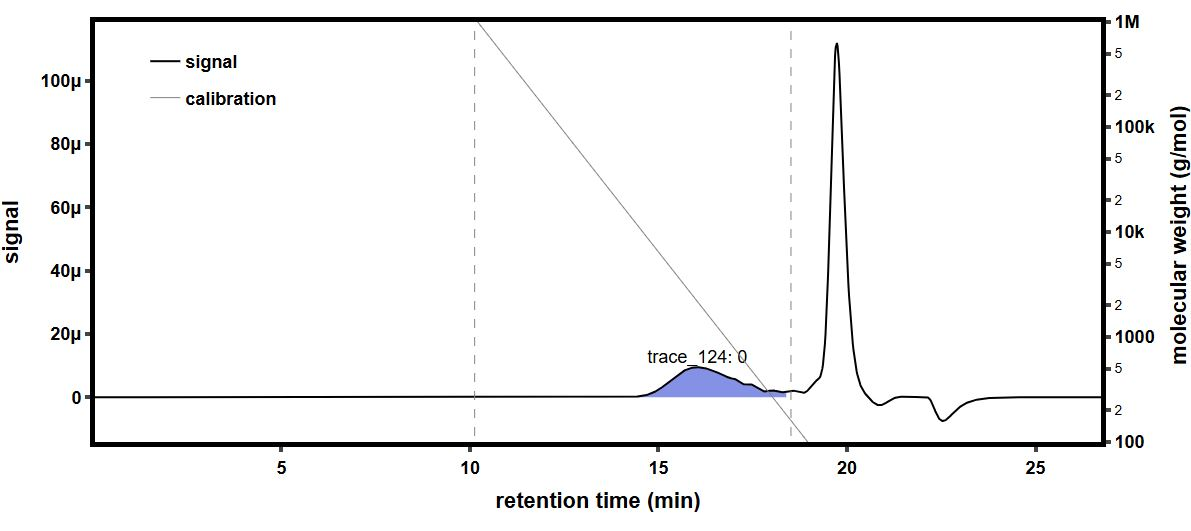

Source data for this figure (header and first rows):
time (min), raw light scattering data: detector volt…, raw light scattering data: detector volt…, raw light scattering data: detector volt…, raw light scattering data: detector volt…, raw light scattering data: detector volt…, raw light scattering data: detector volt…, raw light scattering data: detector volt…, raw light scattering data: detector volt…, raw UV absorbance data: detector voltage…, differential refractive index data: diff…, Forward Laser Monitor: Forward Laser Mon…, Auto-inject Signal: Auto-inject Signal, Auto-inject Signal: Auto-inject Signal, absolute refractive index data: absolute…
-0.1815, 0.02587, 0.0148, 0.03962, 0.02825, 0.03284, 0.02705, 0.0411, 0.01615, , -0.0002675, 1.008, , 1.439
-0.1647, 0.02587, 0.0148, 0.03962, 0.02825, 0.03284, 0.02705, 0.0411, 0.01615, , -0.0002675, 1.008, , 1.439
-0.1479, 0.02587, 0.0148, 0.03962, 0.02825, 0.03284, 0.02705, 0.0411, 0.01615, , -0.0002675, 1.008, , 1.439
-0.131, 0.02587, 0.0148, 0.03962, 0.02825, 0.03284, 0.02705, 0.0411, 0.01615, , -0.0002675, 1.008, , 1.439
-0.1142, 0.02586, 0.01481, 0.03962, 0.02825, 0.03284, 0.02705, 0.0411, 0.01615, , -0.0002675, 1.008, , 1.439
-0.09737, 0.02587, 0.01481, 0.03962, 0.02825, 0.03284, 0.02705, 0.0411, 0.01615, , -0.0002675, 1.008, , 1.439
-0.08054, 0.02586, 0.01481, 0.03962, 0.02825, 0.03284, 0.02705, 0.0411, 0.01615, , -0.0002675, 1.008, , 1.439
-0.0637, 0.02586, 0.01481, 0.03961, 0.02825, 0.03284, 0.02705, 0.0411, 0.01615, , -0.0002675, 1.008, , 1.439
-0.04687, 0.02586, 0.01481, 0.03962, 0.02825, 0.03284, 0.02705, 0.0411, 0.01615, , -0.0002675, 1.008, , 1.439
-0.03003, 0.02586, 0.01481, 0.03962, 0.02825, 0.03284, 0.02705, 0.0411, 0.01615, , -0.0002675, 1.008, , 1.439
-0.0132, 0.02586, 0.01481, 0.03962, 0.02826, 0.03284, 0.02705, 0.0411, 0.01615, , -0.0002675, 1.008, , 1.439
0.003635, 0.02587, 0.0148, 0.03962, 0.02826, 0.03284, 0.02705, 0.0411, 0.01615, , -0.0002675, 1.008, , 1.439
0.02047, 0.02587, 0.01481, 0.03962, 0.02825, 0.03284, 0.02705, 0.0411, 0.01615, , -0.0002675, 1.008, , 1.439
0.0373, 0.02587, 0.01481, 0.03962, 0.02825, 0.03284, 0.02705, 0.0411, 0.01615, , -0.0002675, 1.008, , 1.439
0.05414, 0.02586, 0.01481, 0.03962, 0.02825, 0.03284, 0.02705, 0.0411, 0.01615, , -0.0002675, 1.008, , 1.439
0.07097, 0.02586, 0.0148, 0.03962, 0.02825, 0.03284, 0.02705, 0.0411, 0.01615, 0.05474, -0.0002675, 1.008, , 1.439
0.08781, 0.02587, 0.01481, 0.03962, 0.02825, 0.03284, 0.02705, 0.0411, 0.01615, 0.05474, -0.0002675, 1.008, , 1.439
0.1046, 0.02587, 0.01481, 0.03962, 0.02825, 0.03284, 0.02705, 0.0411, 0.01615, 0.05475, -0.0002675, 1.008, , 1.439
0.1215, 0.02586, 0.01481, 0.03962, 0.02825, 0.03284, 0.02705, 0.0411, 0.01615, 0.05475, -0.0002675, 1.008, , 1.439
0.1383, 0.02586, 0.01481, 0.03963, 0.02825, 0.03284, 0.02705, 0.0411, 0.01615, 0.05474, -0.0002675, 1.008, , 1.439
0.1551, 0.02586, 0.01481, 0.03962, 0.02825, 0.03284, 0.02705, 0.0411, 0.01615, 0.05474, -0.0002675, 1.008, , 1.439
0.172, 0.02587, 0.01481, 0.03962, 0.02825, 0.03284, 0.02705, 0.0411, 0.01615, 0.05474, -0.0002675, 1.008, , 1.439
0.1888, 0.02586, 0.01481, 0.03962, 0.02825, 0.03284, 0.02705, 0.0411, 0.01615, 0.05474, -0.0002675, 1.008, , 1.439
0.2056, 0.02586, 0.01481, 0.03962, 0.02825, 0.03284, 0.02705, 0.0411, 0.01615, 0.05474, -0.0002675, 1.008, , 1.439
0.2225, 0.02587, 0.01481, 0.03962, 0.02825, 0.03284, 0.02705, 0.0411, 0.01615, 0.05474, -0.0002675, 1.008, , 1.439
0.2393, 0.02587, 0.01481, 0.03962, 0.02825, 0.03284, 0.02705, 0.0411, 0.01615, 0.05474, -0.0002675, 1.008, , 1.439
0.2562, 0.02586, 0.01481, 0.03962, 0.02825, 0.03284, 0.02705, 0.0411, 0.01615, 0.05474, -0.0002675, 1.008, , 1.439
0.273, 0.02586, 0.01481, 0.03962, 0.02825, 0.03284, 0.02705, 0.0411, 0.01615, 0.05474, -0.0002675, 1.008, , 1.439
0.2898, 0.02586, 0.01481, 0.03962, 0.02825, 0.03284, 0.02705, 0.0411, 0.01615, 0.05473, -0.0002675, 1.008, , 1.439
0.3067, 0.02586, 0.01481, 0.03962, 0.02825, 0.03284, 0.02705, 0.0411, 0.01615, 0.05473, -0.0002675, 1.008, , 1.439
0.3235, 0.02586, 0.01481, 0.03962, 0.02825, 0.03284, 0.02705, 0.0411, 0.01615, 0.05473, -0.0002675, 1.008, , 1.439
0.3403, 0.02586, 0.01481, 0.03962, 0.02825, 0.03284, 0.02705, 0.04109, 0.01614, 0.05473, -0.0002675, 1.008, , 1.439
0.3572, 0.02587, 0.01481, 0.03962, 0.02825, 0.03284, 0.02705, 0.0411, 0.01615, 0.05473, -0.0002675, 1.008, , 1.439
0.374, 0.02586, 0.01481, 0.03962, 0.02825, 0.03284, 0.02705, 0.0411, 0.01615, 0.05474, -0.0002675, 1.008, , 1.439
0.3908, 0.02586, 0.01481, 0.03962, 0.02825, 0.03284, 0.02705, 0.0411, 0.01615, 0.05473, -0.0002675, 1.008, , 1.439
0.4077, 0.02586, 0.01481, 0.03962, 0.02825, 0.03285, 0.02705, 0.0411, 0.01615, 0.05473, -0.0002675, 1.008, , 1.439
0.4245, 0.02586, 0.01481, 0.03962, 0.02825, 0.03284, 0.02705, 0.0411, 0.01615, 0.05473, -0.0002675, 1.008, , 1.439
0.4413, 0.02586, 0.01481, 0.03962, 0.02826, 0.03284, 0.02705, 0.0411, 0.01615, 0.05473, -0.0002675, 1.008, , 1.439
0.4582, 0.02586, 0.01481, 0.03962, 0.02825, 0.03284, 0.02705, 0.0411, 0.01615, 0.05473, -0.0002675, 1.008, , 1.439
0.475, 0.02587, 0.01481, 0.03962, 0.02825, 0.03284, 0.02705, 0.0411, 0.01615, 0.05473, -0.0002675, 1.008, , 1.439
0.4918, 0.02586, 0.01481, 0.03962, 0.02825, 0.03284, 0.02705, 0.0411, 0.01615, 0.05473, -0.0002675, 1.008, , 1.439
0.5087, 0.02586, 0.01481, 0.03962, 0.02825, 0.03284, 0.02705, 0.0411, 0.01615, 0.05473, -0.0002675, 1.008, , 1.439
0.5255, 0.02586, 0.01481, 0.03962, 0.02825, 0.03284, 0.02705, 0.0411, 0.01615, 0.05473, -0.0002675, 1.008, , 1.439
0.5423, 0.02586, 0.01481, 0.03962, 0.02825, 0.03284, 0.02705, 0.0411, 0.01615, 0.05473, -0.0002675, 1.008, , 1.439
0.5592, 0.02586, 0.01481, 0.03962, 0.02825, 0.03284, 0.02705, 0.0411, 0.01615, 0.05473, -0.0002675, 1.008, , 1.439
0.576, 0.02586, 0.01481, 0.03962, 0.02826, 0.03284, 0.02705, 0.04111, 0.01615, 0.05474, -0.0002675, 1.008, , 1.439
0.5928, 0.02586, 0.01481, 0.03962, 0.02826, 0.03285, 0.02705, 0.04111, 0.01615, 0.05474, -0.0002675, 1.008, , 1.439
0.6097, 0.02586, 0.01481, 0.03962, 0.02825, 0.03285, 0.02705, 0.0411, 0.01615, 0.05474, -0.0002675, 1.008, , 1.439
0.6265, 0.02586, 0.01481, 0.03962, 0.02825, 0.03285, 0.02705, 0.0411, 0.01615, 0.05474, -0.0002675, 1.008, , 1.439
0.6433, 0.02586, 0.01481, 0.03962, 0.02825, 0.03285, 0.02705, 0.0411, 0.01615, 0.05474, -0.0002675, 1.008, , 1.439
0.6602, 0.02586, 0.01481, 0.03962, 0.02825, 0.03284, 0.02704, 0.0411, 0.01615, 0.05474, -0.0002675, 1.008, , 1.439
0.677, 0.02586, 0.01481, 0.03962, 0.02826, 0.03284, 0.02704, 0.0411, 0.01615, 0.05474, -0.0002675, 1.008, , 1.439
0.6939, 0.02586, 0.01481, 0.03962, 0.02826, 0.03284, 0.02705, 0.04111, 0.01615, 0.05474, -0.0002675, 1.008, , 1.439
0.7107, 0.02586, 0.01481, 0.03962, 0.02825, 0.03284, 0.02705, 0.0411, 0.01615, 0.05474, -0.0002675, 1.008, , 1.439
0.7275, 0.02587, 0.01481, 0.03962, 0.02825, 0.03284, 0.02705, 0.0411, 0.01615, 0.05474, -0.0002675, 1.008, , 1.439
0.7444, 0.02586, 0.01481, 0.03962, 0.02825, 0.03284, 0.02705, 0.0411, 0.01615, 0.05474, -0.0002675, 1.008, , 1.439
0.7612, 0.02586, 0.01481, 0.03962, 0.02825, 0.03285, 0.02705, 0.0411, 0.01615, 0.05474, -0.0002675, 1.008, , 1.439
0.778, 0.02586, 0.01481, 0.03962, 0.02825, 0.03284, 0.02705, 0.0411, 0.01615, 0.05474, -0.0002675, 1.008, , 1.439
0.7949, 0.02586, 0.01481, 0.03962, 0.02825, 0.03284, 0.02705, 0.0411, 0.01615, 0.05474, -0.0002675, 1.008, , 1.439
0.8117, 0.02586, 0.0148, 0.03962, 0.02825, 0.03284, 0.02705, 0.0411, 0.01615, 0.05474, -0.0002675, 1.008, , 1.439
... 1,604 more rows
